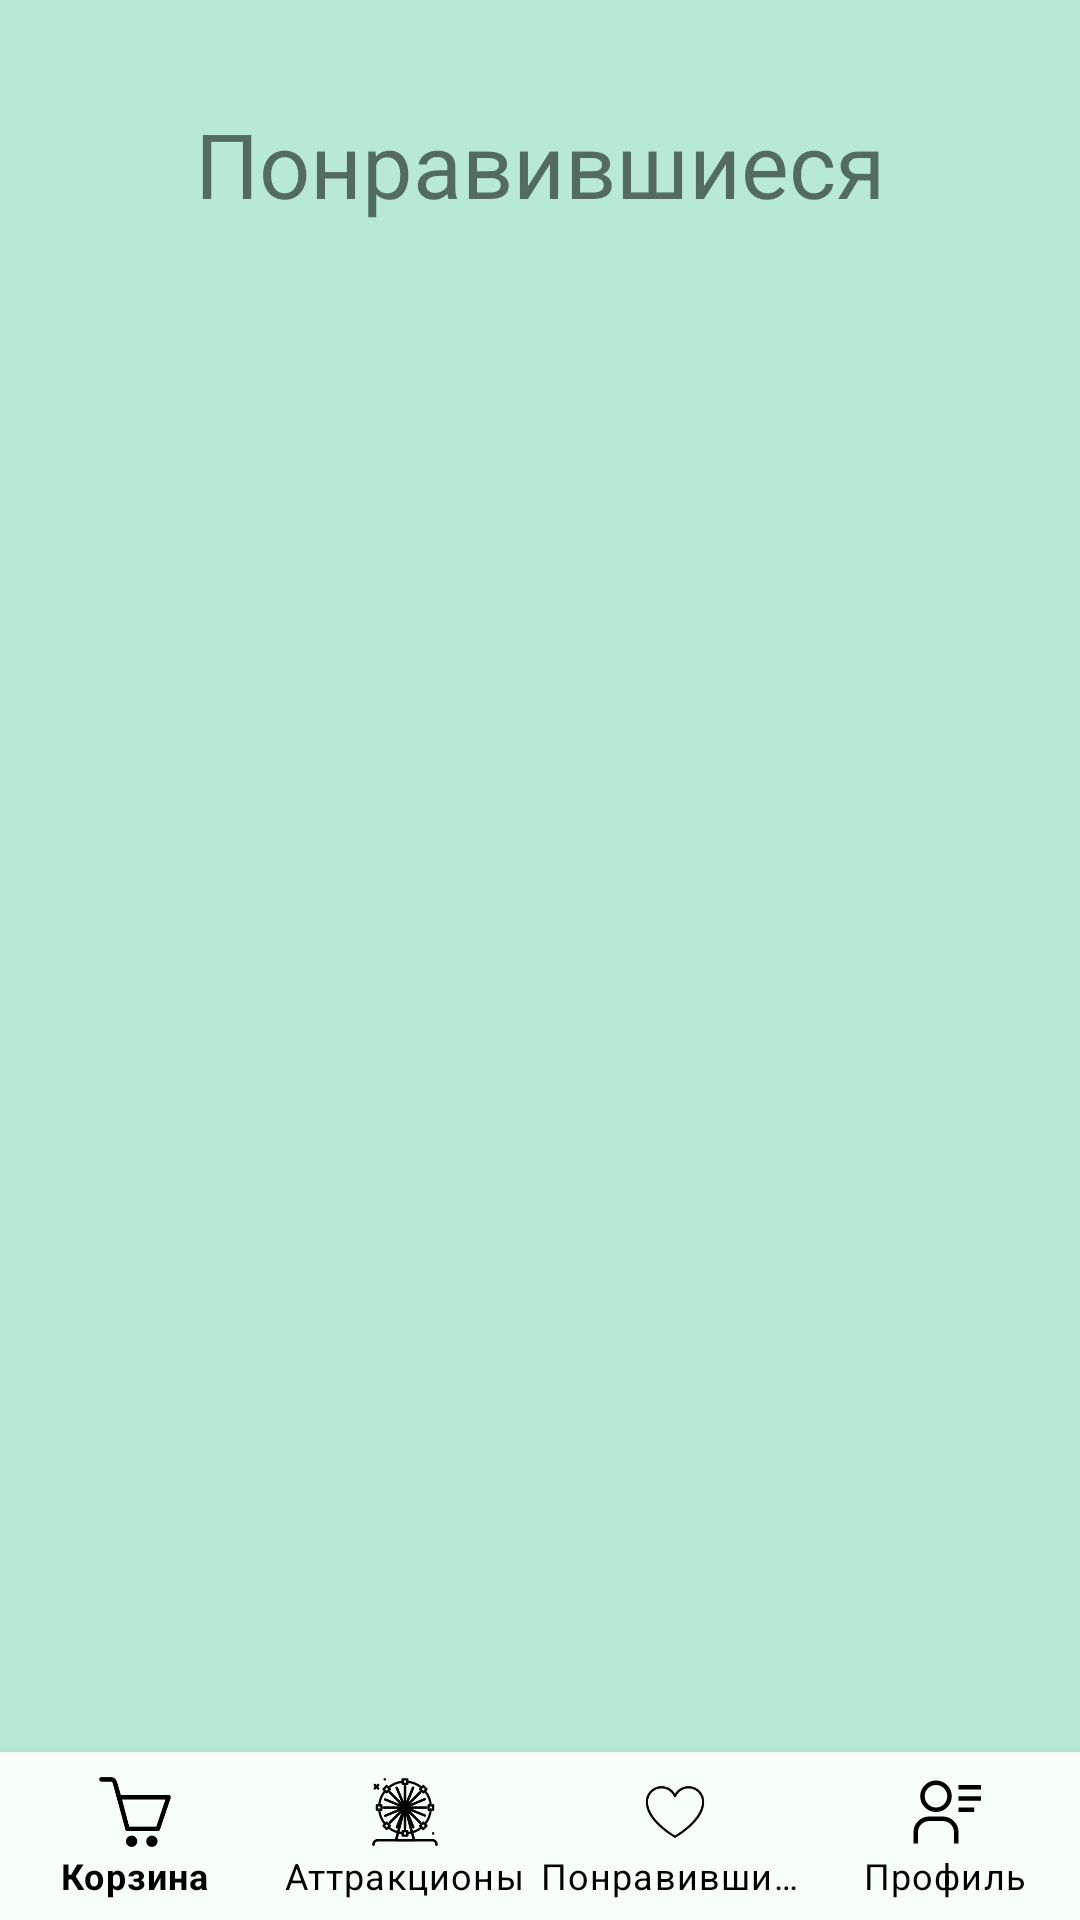

The Android layout XML behind this screen, and the referenced resources:
<!-- AndroidManifest.xml: application theme Theme.CityOfAttractions -->
<!-- res/layout/fragment_like.xml -->
<?xml version="1.0" encoding="utf-8"?>
<androidx.constraintlayout.widget.ConstraintLayout xmlns:android="http://schemas.android.com/apk/res/android"
    xmlns:app="http://schemas.android.com/apk/res-auto"
    xmlns:tools="http://schemas.android.com/tools"
    android:layout_width="match_parent"
    android:layout_height="match_parent"
    tools:context=".ui.MainActivity"
    android:background="@color/main_color">


    <androidx.recyclerview.widget.RecyclerView
        android:id="@+id/likeRecycler"
        android:layout_width="360dp"
        android:layout_height="553dp"
        app:layout_constraintBottom_toTopOf="@+id/bottomNavigationView"
        app:layout_constraintEnd_toEndOf="parent"
        app:layout_constraintHorizontal_bias="0.49"
        app:layout_constraintStart_toStartOf="parent"
        app:layout_constraintTop_toBottomOf="@+id/textBasket"
        app:layout_constraintVertical_bias="1.0" />

    <com.google.android.material.bottomnavigation.BottomNavigationView
        android:id="@+id/bottomNavigationView"
        style="@style/Widget.Design.BottomNavigationView"
        android:layout_width="match_parent"
        android:layout_height="wrap_content"
        android:background="@color/input_color"
        app:labelVisibilityMode="labeled"
        app:layout_constraintBottom_toBottomOf="parent"
        app:menu="@menu/bottom_navigation_menu"
        tools:ignore="MissingConstraints"
        tools:layout_editor_absoluteX="0dp"
        app:itemIconTint="@color/black"
        app:itemTextColor="@color/black"/>

    <TextView
        android:id="@+id/textBasket"
        android:layout_width="wrap_content"
        android:layout_height="wrap_content"
        android:text="@string/like"
        android:textSize="30sp"
        app:layout_constraintBottom_toBottomOf="parent"
        app:layout_constraintEnd_toEndOf="parent"
        app:layout_constraintStart_toStartOf="parent"
        app:layout_constraintTop_toTopOf="parent"
        app:layout_constraintVertical_bias="0.057" />


</androidx.constraintlayout.widget.ConstraintLayout>
<!-- resources referenced by this layout -->
<resources>
  <color name="black">#FF000000</color>
  <color name="input_color">#F5FFF8</color>
  <color name="main_color">#B7E9D6</color>
  <string name="like">Понравившиеся</string>
  <style name="Theme.CityOfAttractions" parent="Theme.MaterialComponents.DayNight.NoActionBar">
          
          <item name="colorPrimary">@color/purple_200</item>
          <item name="colorPrimaryVariant">@color/purple_700</item>
          <item name="colorOnPrimary">@color/black</item>
          
          <item name="colorSecondary">@color/teal_200</item>
          <item name="colorSecondaryVariant">@color/teal_200</item>
          <item name="colorOnSecondary">@color/black</item>
          
          <item name="android:statusBarColor" tools:targetApi="l">?attr/colorPrimaryVariant</item>
          
          <item name="windowNoTitle">true</item>
          <item name="android:windowFullscreen">true</item>
      </style>
  <color name="purple_200">#FFBB86FC</color>
  <color name="purple_700">#FF3700B3</color>
  <color name="teal_200">#FF03DAC5</color>
</resources>
